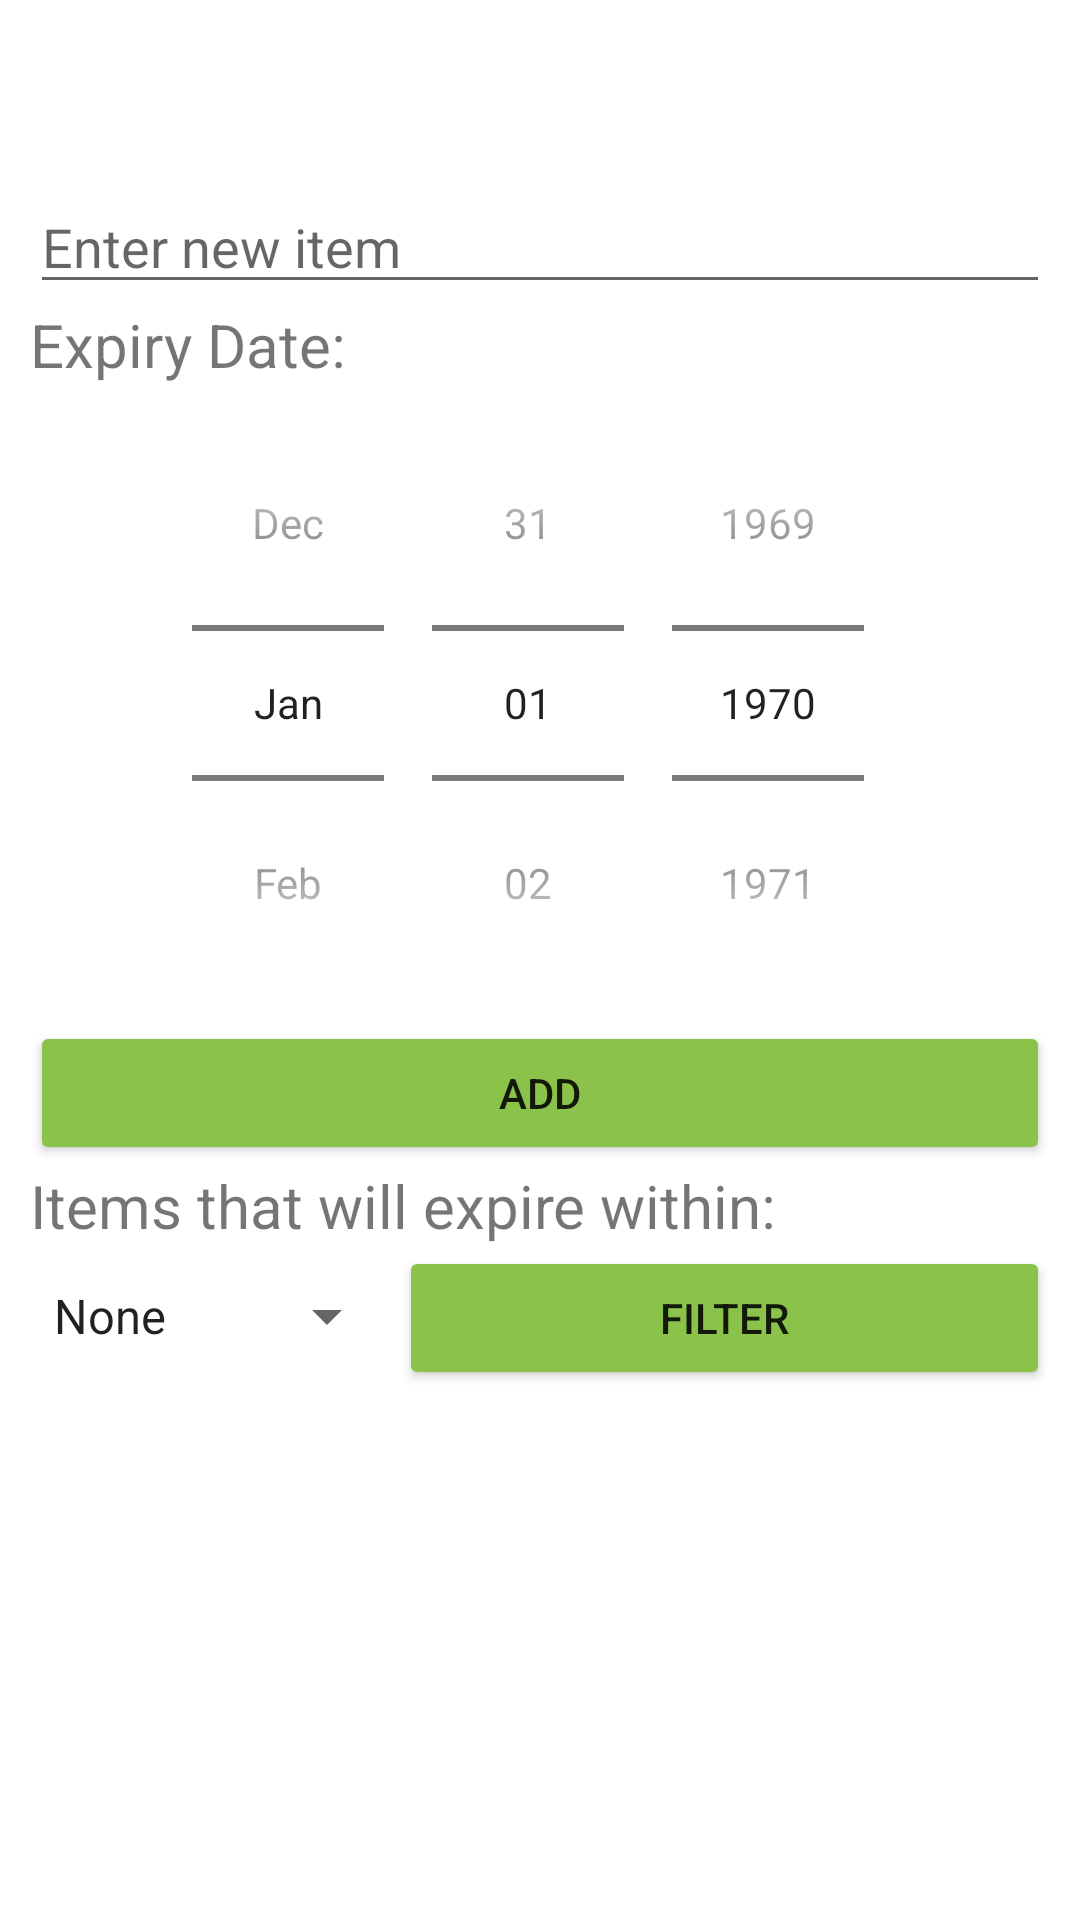

Layout XML and referenced resources for this Android screen:
<!-- AndroidManifest.xml: application theme Theme.HolidaySAPractice -->
<!-- res/layout/activity_item_list.xml -->
<?xml version="1.0" encoding="utf-8"?>
<LinearLayout xmlns:android="http://schemas.android.com/apk/res/android"
    xmlns:app="http://schemas.android.com/apk/res-auto"
    xmlns:tools="http://schemas.android.com/tools"
    android:layout_width="match_parent"
    android:layout_height="match_parent"
    android:orientation="vertical"
    tools:context=".MainActivity"
    android:padding="10dp">

    <ImageView
        android:id="@+id/imageView"
        android:layout_width="match_parent"
        android:layout_height="50dp"
        app:srcCompat="@drawable/logo" />

    <EditText
        android:id="@+id/editTextItem"
        android:layout_width="match_parent"
        android:layout_height="wrap_content"
        android:ems="10"
        android:hint="@string/enter_new_item"
        android:inputType="textPersonName" />

    <TextView
        android:id="@+id/textViewEDate"
        android:layout_width="match_parent"
        android:layout_height="wrap_content"
        android:ems="10"
        android:textSize="20sp"
        android:text="@string/expiry_date" />

    <DatePicker
        android:id="@+id/datePicker"
        android:layout_width="match_parent"
        android:layout_height="wrap_content"
        android:calendarViewShown="false"
        android:datePickerMode="spinner" />

    <LinearLayout
        android:layout_width="match_parent"
        android:layout_height="wrap_content"
        android:orientation="horizontal">

        <Button
            android:id="@+id/buttonAdditem"
            android:layout_width="0dp"
            android:layout_height="wrap_content"
            android:layout_weight="1"
            android:text="@string/add"
            app:backgroundTint="#8BC34A" />

    </LinearLayout>

    <TextView
        android:id="@+id/textViewFilterExplain"
        android:layout_width="match_parent"
        android:layout_height="wrap_content"
        android:textSize="20sp"
        android:text="@string/items_that_will_expire_within" />

    <LinearLayout
        android:layout_width="match_parent"
        android:layout_height="wrap_content">

        <Spinner
            android:id="@+id/spinner"
            android:layout_width="wrap_content"
            android:layout_height="wrap_content"
            android:entries="@array/spinnerItems"
            android:scrollbarSize="20dp" />

        <Button
            android:id="@+id/buttonFilteritem"
            android:layout_width="0dp"
            android:layout_height="wrap_content"
            android:layout_weight="1"
            android:text="@string/filter"
            app:backgroundTint="#8BC34A" />
    </LinearLayout>

    <ListView
        android:id="@+id/listViewItems"
        android:layout_width="match_parent"
        android:layout_height="0dp"
        android:layout_weight="1" />

</LinearLayout>
<!-- resources referenced by this layout -->
<resources>
  <string-array name="spinnerItems">
          <item>None</item>
          <item>1 Month</item>
          <item>3 Month</item>
          <item>6 Month</item>
      </string-array>
  <string name="add">Add</string>
  <string name="enter_new_item">Enter new item</string>
  <string name="expiry_date">Expiry Date:</string>
  <string name="filter">filter</string>
  <string name="items_that_will_expire_within">Items that will expire within:</string>
  <style name="Theme.HolidaySAPractice" parent="Theme.MaterialComponents.DayNight.DarkActionBar">
          
          <item name="colorPrimary">@color/purple_500</item>
          <item name="colorPrimaryVariant">@color/purple_700</item>
          <item name="colorOnPrimary">@color/white</item>
          
          <item name="colorSecondary">@color/teal_200</item>
          <item name="colorSecondaryVariant">@color/teal_700</item>
          <item name="colorOnSecondary">@color/black</item>
          
          <item name="android:statusBarColor" tools:targetApi="l">?attr/colorPrimaryVariant</item>
          
      </style>
  <!-- not gathered from this repository: default colours our renderer supplied (Android Studio template values) -->
  <color name="purple_500">#FF6200EE</color>
  <color name="purple_700">#FF3700B3</color>
  <color name="teal_200">#FF03DAC5</color>
  <color name="teal_700">#FF018786</color>
  <color name="black">#FF000000</color>
  <color name="white">#FFFFFFFF</color>
</resources>
